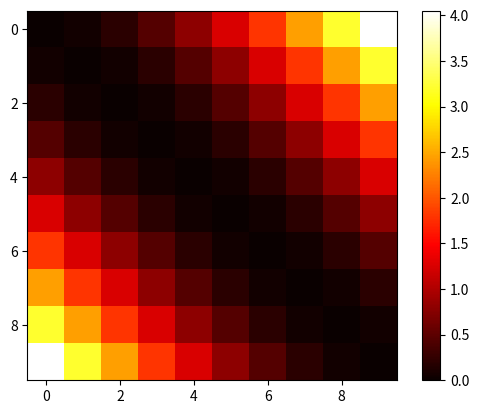

This figure's Python source: (Note: this script raises an exception after producing the figure.)
from random import gauss

import matplotlib.pyplot as pl
import numpy as np
from mpl_toolkits.mplot3d import Axes3D
from os.path import expanduser

# converted from https://github.com/p2t2/figaro/blob/7bdc7c26b011633b4e0a66decc068ffa6f8177f2/FigaroExamples/src/main/scala/com/cra/figaro/example/GaussianProcessTraining.scala


def plot(xs, ys, z, where, title):
    x, y = np.meshgrid(xs, ys)
    ax = pl.subplot(where, projection='3d', title=title)
    ax.plot_surface(x, y, z)


def covariant_matrix_of(xs):
    X = xs - np.mean(xs, axis=0)
    C = np.dot(X, X.T)
    return C


def covariance_ls(i, j, xs, gamma):
    return ((xs[i] - xs[j]) ** 2) * gamma


def radial_basis_function_kernel(xs, gamma):
    size = len(xs)
    m = [covariance_ls(i, j, xs, gamma) for i in range(0, size) for j in range(0, size)]
    return np.asmatrix(m).reshape([size, size])


def heat_map(m, file):
    dir = expanduser("~") + "/Pictures/"
    heatmap = pl.imshow(m, cmap='hot', interpolation='nearest')
    pl.colorbar(heatmap)
    pl.savefig(dir + "/" + file)
    pl.clf()


if __name__ == "__main__":
    xs = np.arange(1, 11).reshape([10, 1])
    ys = np.asmatrix(list(map(lambda x: (x ** 2) + gauss(0, 1), xs)))
    print("ys shape = ", np.shape(ys))

    C = radial_basis_function_kernel(xs, 0.05)
    print("C shape = ", np.shape(C))

    invC = np.linalg.inv(C + (np.eye(len(xs)) * 0.001)) # https://javaagile.blogspot.com/2017/12/ridge-regression.html
    print("invC shape = ", np.shape(invC))

    alpha = np.multiply(invC, np.transpose(ys))
    print("alpha shape = ", np.shape(alpha))

    pl.figure()
    heat_map(C, "/m_covariance_fn.png")
    heat_map(invC, "/m_inv_covariance_fn.png")
    heat_map(alpha, "/m_alpha.png")
